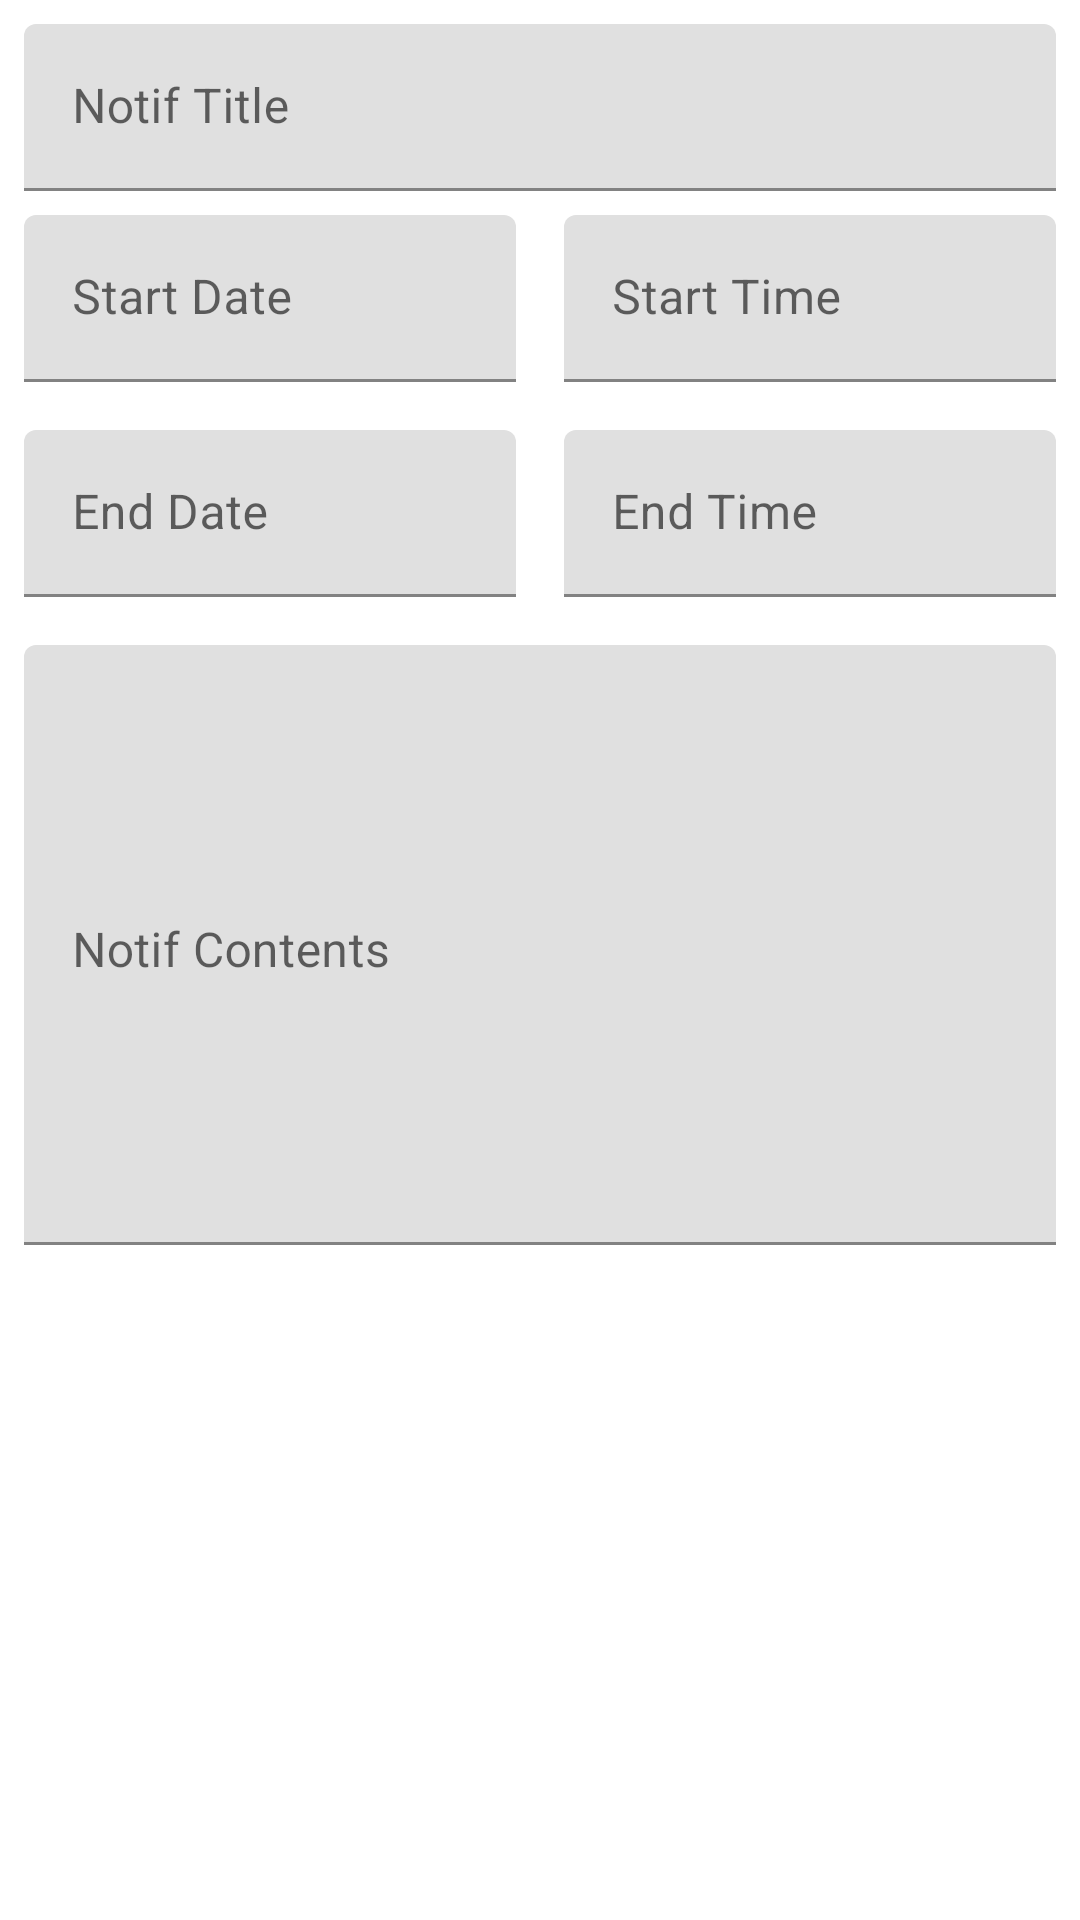

Android layout source for this screen:
<!-- AndroidManifest.xml: application theme AppTheme -->
<!-- res/layout/fragment_notif_add.xml -->
<?xml version="1.0" encoding="utf-8"?>
<androidx.constraintlayout.widget.ConstraintLayout xmlns:android="http://schemas.android.com/apk/res/android"
    xmlns:tools="http://schemas.android.com/tools"
    android:layout_width="match_parent"
    android:layout_height="match_parent"
    xmlns:app="http://schemas.android.com/apk/res-auto"
    tools:context=".notification.ui.NotifAddFragment">

    <com.google.android.material.textfield.TextInputLayout
        style="@style/Widget.MaterialComponents.TextInputLayout.FilledBox"
        android:id="@+id/notifTitleLayout"
        android:layout_width="match_parent"
        android:layout_height="wrap_content"
        android:layout_margin="@dimen/input_margin"
        android:hint="@string/notif_title_hint"
        app:layout_constraintEnd_toEndOf="parent"
        app:layout_constraintStart_toStartOf="parent"
        app:layout_constraintTop_toTopOf="parent">

        <com.google.android.material.textfield.TextInputEditText
            android:id="@+id/notifTitleInput"
            android:layout_width="match_parent"
            android:layout_height="wrap_content"
            android:background="@color/float_transparent"
            android:inputType="text" />
    </com.google.android.material.textfield.TextInputLayout>

    <include
        android:id="@+id/notifTimeInput"
        layout="@layout/item_start_end_input"
        android:layout_width="match_parent"
        android:layout_height="wrap_content"
        app:layout_constraintEnd_toEndOf="parent"
        app:layout_constraintStart_toStartOf="parent"
        app:layout_constraintTop_toBottomOf="@id/notifTitleLayout" />

    <com.google.android.material.textfield.TextInputLayout
        android:id="@+id/notifContentLayout"
        style="@style/Widget.MaterialComponents.TextInputLayout.FilledBox"
        android:layout_width="match_parent"
        android:layout_height="wrap_content"
        android:layout_margin="@dimen/input_margin"
        android:hint="@string/notif_content_hint"
        app:layout_constraintStart_toStartOf="parent"
        app:layout_constraintEnd_toEndOf="parent"
        app:layout_constraintTop_toBottomOf="@id/notifTimeInput">

        <com.google.android.material.textfield.TextInputEditText
            android:id="@+id/notifContentInput"
            android:layout_width="match_parent"
            android:layout_height="200dp"
            android:background="@color/float_transparent"
            android:inputType="textMultiLine"
            android:overScrollMode="ifContentScrolls"
            android:gravity="start"
            android:scrollbars="vertical" />
    </com.google.android.material.textfield.TextInputLayout>



</androidx.constraintlayout.widget.ConstraintLayout>
<!-- res/layout/item_start_end_input.xml (included above) -->
<?xml version="1.0" encoding="utf-8"?>
<LinearLayout xmlns:android="http://schemas.android.com/apk/res/android"
    android:orientation="vertical" android:layout_width="match_parent"
    android:layout_height="wrap_content">

    <TableLayout android:layout_width="match_parent"
        android:layout_height="wrap_content"
        android:orientation="horizontal"
        xmlns:android="http://schemas.android.com/apk/res/android">
        <TableRow>
            <com.google.android.material.textfield.TextInputLayout
                android:layout_width="match_parent"
                android:layout_height="wrap_content"
                android:layout_weight="1"
                android:layout_margin="@dimen/input_margin"
                android:hint="@string/notif_start_hint">
                <com.google.android.material.textfield.TextInputEditText
                    android:id="@+id/startDateInput"
                    android:focusable="false"
                    android:background="@color/float_transparent"
                    android:layout_width="match_parent"
                    android:layout_height="wrap_content" />
            </com.google.android.material.textfield.TextInputLayout>

            <com.google.android.material.textfield.TextInputLayout
                android:layout_width="match_parent"
                android:layout_height="wrap_content"
                android:layout_weight="1"
                android:layout_margin="@dimen/input_margin"
                android:hint="@string/activity_start_hint">
                <com.google.android.material.textfield.TextInputEditText
                    android:id="@+id/startTimeInput"
                    android:focusable="false"
                    android:background="@color/float_transparent"
                    android:layout_width="match_parent"
                    android:layout_height="wrap_content" />
            </com.google.android.material.textfield.TextInputLayout>
        </TableRow>
        <TableRow>
            <com.google.android.material.textfield.TextInputLayout
                android:layout_width="match_parent"
                android:layout_height="wrap_content"
                android:layout_weight="1"
                android:layout_margin="@dimen/input_margin"
                android:hint="@string/notif_end_hint">
                <com.google.android.material.textfield.TextInputEditText
                    android:id="@+id/endDateInput"
                    android:focusable="false"
                    android:background="@color/float_transparent"
                    android:layout_width="match_parent"
                    android:layout_height="wrap_content" />
            </com.google.android.material.textfield.TextInputLayout>

            <com.google.android.material.textfield.TextInputLayout
                android:layout_width="match_parent"
                android:layout_height="wrap_content"
                android:layout_weight="1"
                android:layout_margin="@dimen/input_margin"
                android:hint="@string/activity_end_hint">
                <com.google.android.material.textfield.TextInputEditText
                    android:id="@+id/endTimeInput"
                    android:focusable="false"
                    android:background="@color/float_transparent"
                    android:layout_width="match_parent"
                    android:layout_height="wrap_content" />
            </com.google.android.material.textfield.TextInputLayout>
        </TableRow>
    </TableLayout>

</LinearLayout>
<!-- resources referenced by this layout -->
<resources>
  <dimen name="input_margin">8dp</dimen>
  <string name="activity_end_hint">End Time</string>
  <string name="activity_start_hint">Start Time</string>
  <string name="notif_content_hint">Notif Contents</string>
  <string name="notif_end_hint">End Date</string>
  <string name="notif_start_hint">Start Date</string>
  <string name="notif_title_hint">Notif Title</string>
  <style name="AppTheme" parent="Theme.MaterialComponents.Light.DarkActionBar">
          
          <item name="colorPrimary">@color/colorPrimary</item>
          <item name="colorPrimaryDark">@color/colorPrimaryDark</item>
          <item name="colorAccent">@color/colorAccent</item>
      </style>
  <color name="colorPrimary">#673AB7</color>
  <color name="colorPrimaryDark">#5E35B1</color>
  <color name="colorAccent">#FFC107</color>
</resources>
